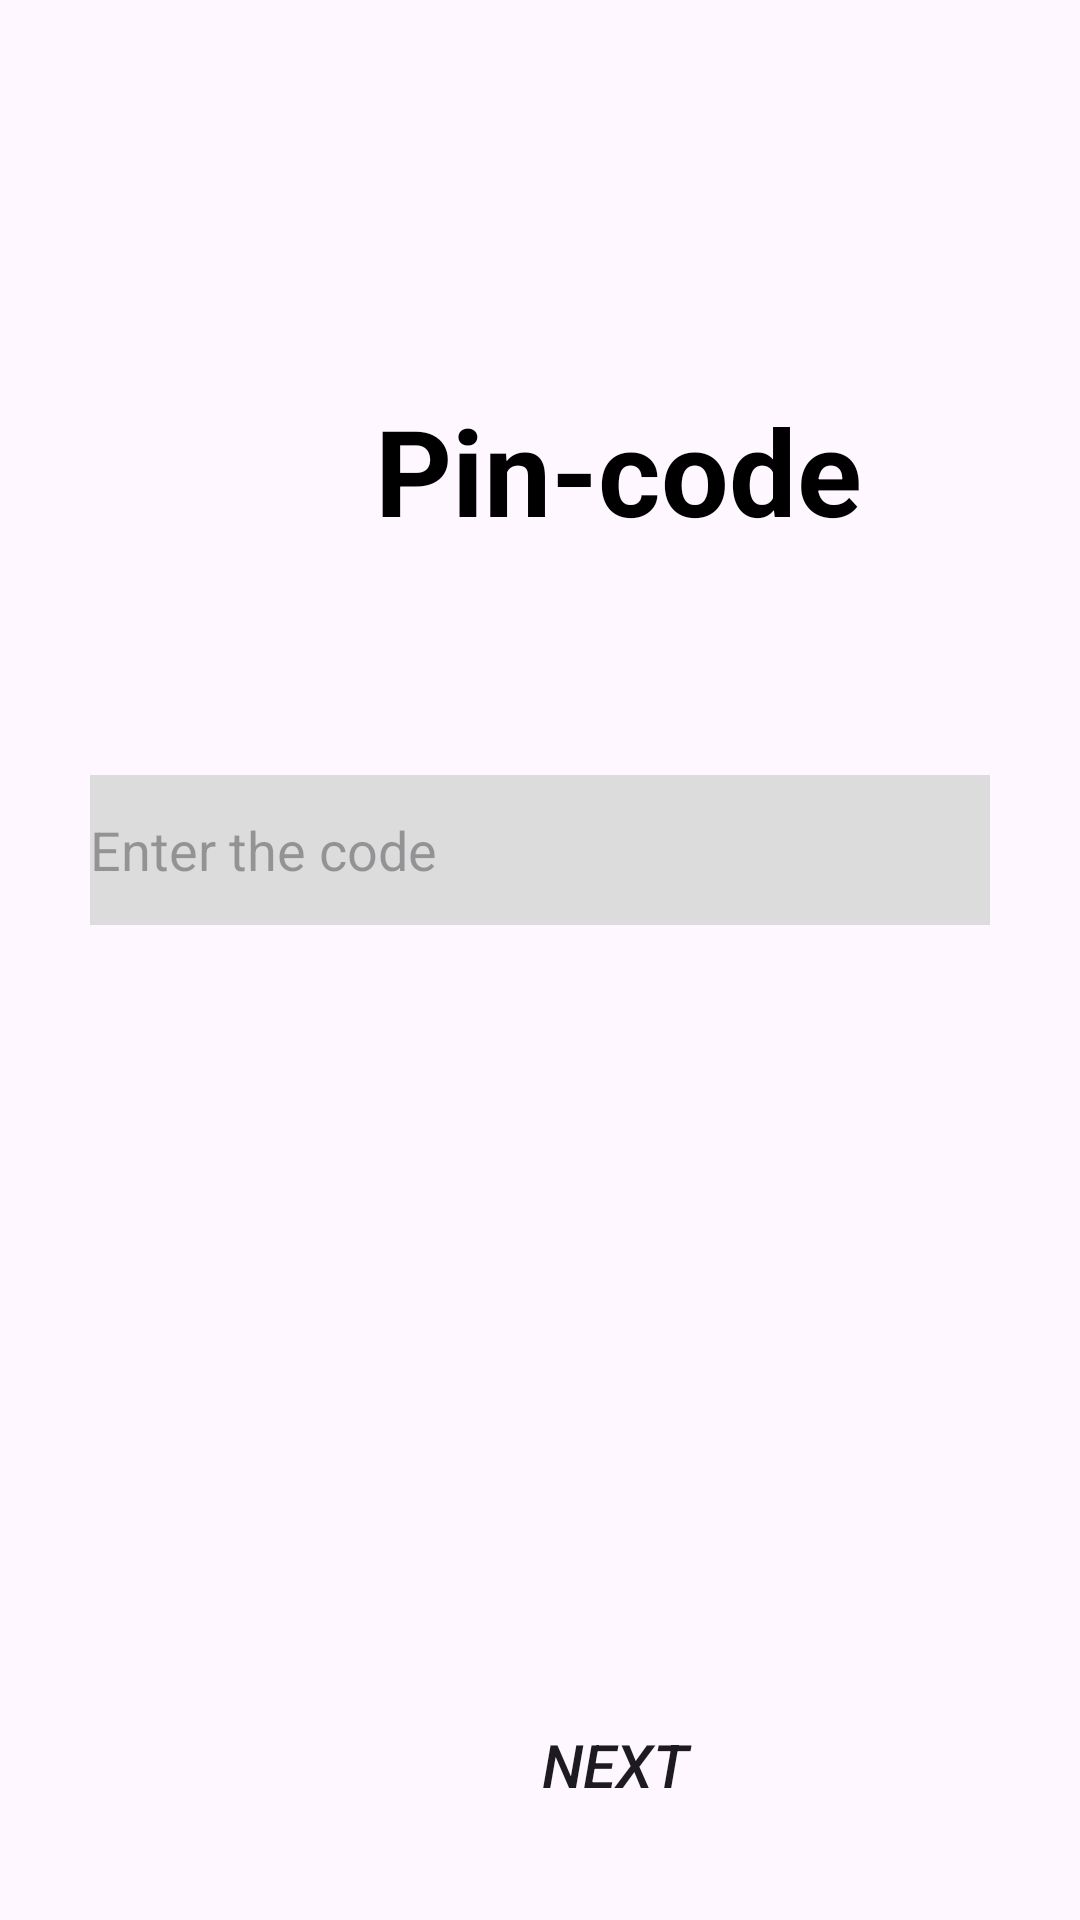

Write the Android layout XML for this screen, with the resource values it uses.
<!-- AndroidManifest.xml: application theme Theme.ShopFashion -->
<!-- res/layout/pin_code.xml -->
<?xml version="1.0" encoding="utf-8"?>
<androidx.constraintlayout.widget.ConstraintLayout xmlns:android="http://schemas.android.com/apk/res/android"
    android:layout_width="match_parent"
    android:layout_height="match_parent"
    xmlns:app="http://schemas.android.com/apk/res-auto">
    <LinearLayout
        android:id="@+id/banner"
        android:layout_width="match_parent"
        android:layout_height="wrap_content"
        app:layout_constraintTop_toTopOf="parent">
        <TextView
            android:id="@+id/pin"
            android:layout_width="wrap_content"
            android:layout_height="wrap_content"
            android:text="Pin-code"
            android:textSize="40dp"
            android:textStyle="bold"
            android:fontFamily="sans-serif"
            android:textColor="#000000"
            android:layout_marginTop="130dp"
            android:layout_marginLeft="125dp"/>
    </LinearLayout>
    <LinearLayout
        android:layout_width="match_parent"
        android:layout_height="wrap_content"
        android:orientation="vertical"
        android:layout_marginLeft="30dp"
        android:layout_marginRight="30dp"
        android:layout_marginTop="65dp"
        app:layout_constraintTop_toBottomOf="@id/banner">
        <EditText
            android:id="@+id/pinInput"
            android:layout_width="match_parent"
            android:layout_height="50dp"
            android:hint="Enter the code"
            android:background="#DCDCDC"
            android:layout_marginTop="10dp"/>
        <Button
            android:id="@+id/confirmButton"
            android:layout_width="350dp"
            android:layout_height="60dp"
            android:layout_marginTop="250dp"
            android:layout_marginRight="30dp"
            android:background="@drawable/square"
            android:text="Next"
            android:textSize="20sp"
            android:textStyle="italic"
            app:backgroundTint="@null"/>
    </LinearLayout>
</androidx.constraintlayout.widget.ConstraintLayout>
<!-- resources referenced by this layout -->
<resources>
  <style name="Theme.ShopFashion" parent="Base.Theme.ShopFashion" />
  <style name="Base.Theme.ShopFashion" parent="Theme.Material3.DayNight.NoActionBar">
          
          
      </style>
</resources>
